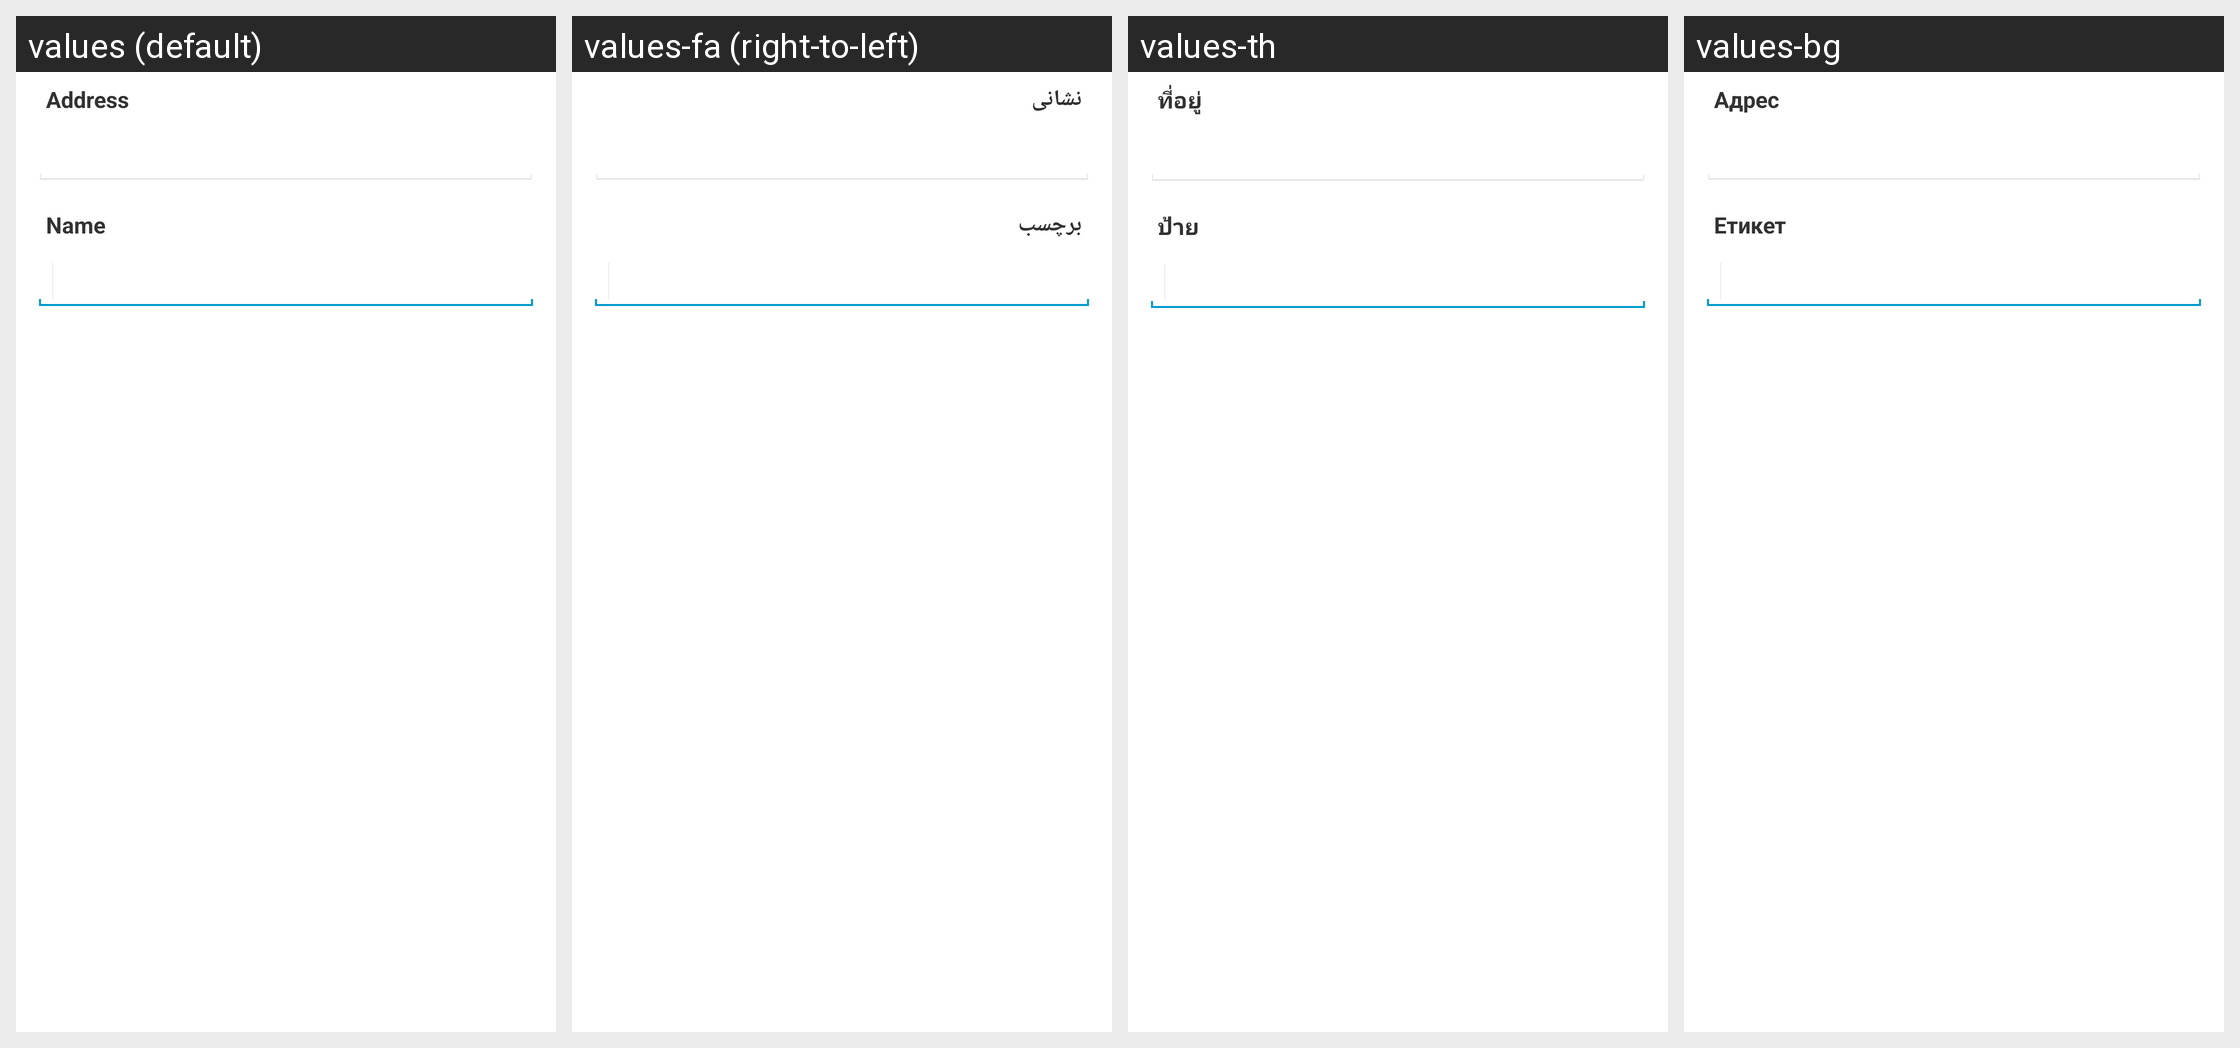

Locale-by-locale string values for the Android screen shown in this grid:
Android screen res/layout/edit_address_book_entry_dialog.xml rendered under 4 locales, left to right: values (default), values-fa (right-to-left), values-th, values-bg. Device: Nexus 5 (rendered at 1080×1920; each locale shown at half size, 540×960, under a caption strip naming it); theme My.Theme.
Other locales in the repository, not shown: values-ar, values-ca, values-cs, values-da, values-de, values-el, values-eo, values-es, values-fi, values-fil, values-fr, values-hr, values-hu, values-id, values-it, values-iw, values-ja, values-ko, values-mk, values-nb, values-nl, values-pl, values-pt, values-pt-rBR, values-ro, values-ru, values-sk, values-sl, values-sq, values-sr, values-sv, values-sw, values-tr, values-uk, values-vi, values-zh, values-zh-rTW.
Strings drawn on this screen, with the default value and each locale's value (text and hints the layout hard-codes, and strings that could not be matched under every locale, appear in the picture but are not listed):

edit_address_book_entry_dialog_address_label
  values: Address
  values-fa: نشانی
  values-th: ที่อยู่
  values-bg: Адрес

edit_address_book_entry_dialog_label_label
  values: Name
  values-fa: برچسب
  values-th: ป้าย
  values-bg: Етикет
